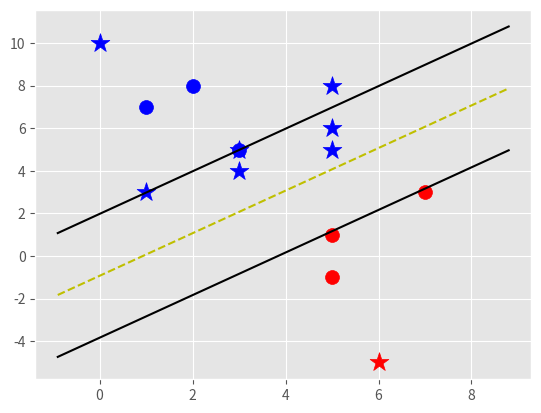

Write the Python code that produced this figure.
import sys
import matplotlib.pyplot as plt
from matplotlib import style
import numpy as np

style.use('ggplot')

# scuffed version of SVM
# pretty hard ngl


class SVM:
    def __init__(self, visualization=True):
        self.visualization = visualization
        self.colors = {1: 'r', -1: 'b'}
        if self.visualization:
            self.fig = plt.figure()
            self.ax = self.fig.add_subplot(1, 1, 1)

    def fit(self, data):  # The data is the data we intend to train against / optimize with
        # train, find vector w and b value
        # svm is all about optimization
        self.data = data
        # { ||w||: [w, b] }
        #  When we're all done optimizing, we'll choose the values of w and b for whichever one in the dictionary has the lowest key value (which is ||w||)
        opt_dict = {}
        # our intention there is to make sure we check every version of the vector possible.
        transforms = [[1, 1],
                      [-1, 1],
                      [-1, -1],
                      [1, -1]]

        all_data = []
        for yi in self.data:
            for featureset in self.data[yi]:
                for feature in featureset:
                    all_data.append(feature)

        self.max_feature_value = max(all_data)
        self.min_feature_value = min(all_data)
        all_data = None

        # support vectors yi(xi.w+b) = 1
        # the closer our support vectors are to 1 the better
        # 1.02, 1.1 etc is still valid in some cases

        step_sizes = [self.max_feature_value * 0.1,
                      self.max_feature_value * 0.01,
                      # point of expense
                      self.max_feature_value * 0.001]

        # super expensive
        # make larger steps for b than we use for w, since we care far more about w precision than b
        b_range_multiple = 5
        b_multiple = 5
        # we can use the same stepping idea for b but we are not doing it right now
        latest_optimum = self.max_feature_value * 10
        # As we step down our w vector, we'll test that vector in our constraint function, finding the largest b
        for step in step_sizes:
            w = np.array([latest_optimum, latest_optimum])
            # convex problem
            optimized = False
            while not optimized:
                # we can thread it, but we cant thread the steps themselves
                for b in np.arange(-1 * (self.max_feature_value * b_range_multiple),
                                   self.max_feature_value * b_range_multiple, step * b_multiple):
                    for transformation in transforms:
                        w_t = w * transformation  # we are applying transform np array to original w np array
                        found_option = True
                        # weakest link in the SVM fundemantally, we have to run this function in all data to make sure it fits
                        # SMO attempts to fix this a bit
                        # yi(xi . w + b) >= 1
                        for i in self.data:
                            for xi in self.data[i]:
                                yi = i
                                if not yi*(np.dot(w_t, xi) + b) >= 1:
                                    found_option = False

                        if found_option:
                            opt_dict[np.linalg.norm(w_t)] = [w_t, b]

                if w[0] < 0:
                    optimized = True
                    print('optimized step')
                else:
                    # w = [5,5], step = 1, w - step = [4, 4] because of how np.arrays work
                    w = w - step
            # sorting the keys (magnitudes)
            # { ||w||: [w, b] }
            norms = sorted([n for n in opt_dict])
            opt_choice = opt_dict[norms[0]]
            self.w = opt_choice[0]
            self.b = opt_choice[1]
            # { ||w||: [w, b] }, the w in [w , b] is a vector like [5, 5]
            # so we take for example [ [5,5], 7 ] [0] for the w vector
            latest_optimum = opt_choice[0][0] + step * 2
            # and [0] for first value of w vector

    def predict(self, features):
        # sign (x_i . w + b)
        classification = np.sign(np.dot(np.array(features), self.w) + self.b)
        if classification != 0 and self.visualization:
            self.ax.scatter(features[0], features[1], s=200,
                            marker='*', c=self.colors[classification])
        return classification

    # this has no effect on SVM at all, it is only for us to visualize the hyperlane etc. The svm does not really care about hyperlane, it only needs the sign of the x_i . w + b to make predictions
    def visualize(self):
        for i in data_dict:
            for x in data_dict[i]:
                self.ax.scatter(x[0], x[1], s=100, color=self.colors[i])

        #hyperplane is x.w+b
        # v = x . w + b
        # psv = 1 (positive support vectors)
        # nsv = -1 (negative support vectors)
        # dec = 0 (decision boundary)

        def hyperplane(x, w, b, v):
            return (-w[0] * x - b + v) / w[1]

        datarange = (self.min_feature_value * 0.9,
                     self.max_feature_value * 1.1)

        hyp_x_min = datarange[0]
        hyp_x_max = datarange[1]

        # w.x+b =1
        # positive support hyperlane
        # it is gonna be a scalar value, it is going to be our "y" on x, y 2d graph
        psv1 = hyperplane(hyp_x_min, self.w, self.b, 1)
        psv2 = hyperplane(hyp_x_max, self.w, self.b, 1)
        self.ax.plot([hyp_x_min, hyp_x_max], [psv1, psv2], 'k')

        # w.x+b = -1
        # negative support hyperlane
        nsv1 = hyperplane(hyp_x_min, self.w, self.b, -1)
        nsv2 = hyperplane(hyp_x_max, self.w, self.b, -1)
        self.ax.plot([hyp_x_min, hyp_x_max], [nsv1, nsv2], 'k')

        # w.x+b =1
        # decision boundry
        db1 = hyperplane(hyp_x_min, self.w, self.b, 0)
        db2 = hyperplane(hyp_x_max, self.w, self.b, 0)
        self.ax.plot([hyp_x_min, hyp_x_max], [db1, db2], 'y--')

        plt.show()


data_dict = {-1: np.array([[1, 7], [2, 8], [3, 5]]),
             1: np.array([[5, 1], [5, -1], [7, 3]])}


clf = SVM()

clf.fit(data_dict)

predict = [[0, 10], [1, 3], [3, 4], [3, 5], [5, 5], [5, 6], [6, -5], [5, 8]]

for p in predict:
    clf.predict(p)


clf.visualize()
